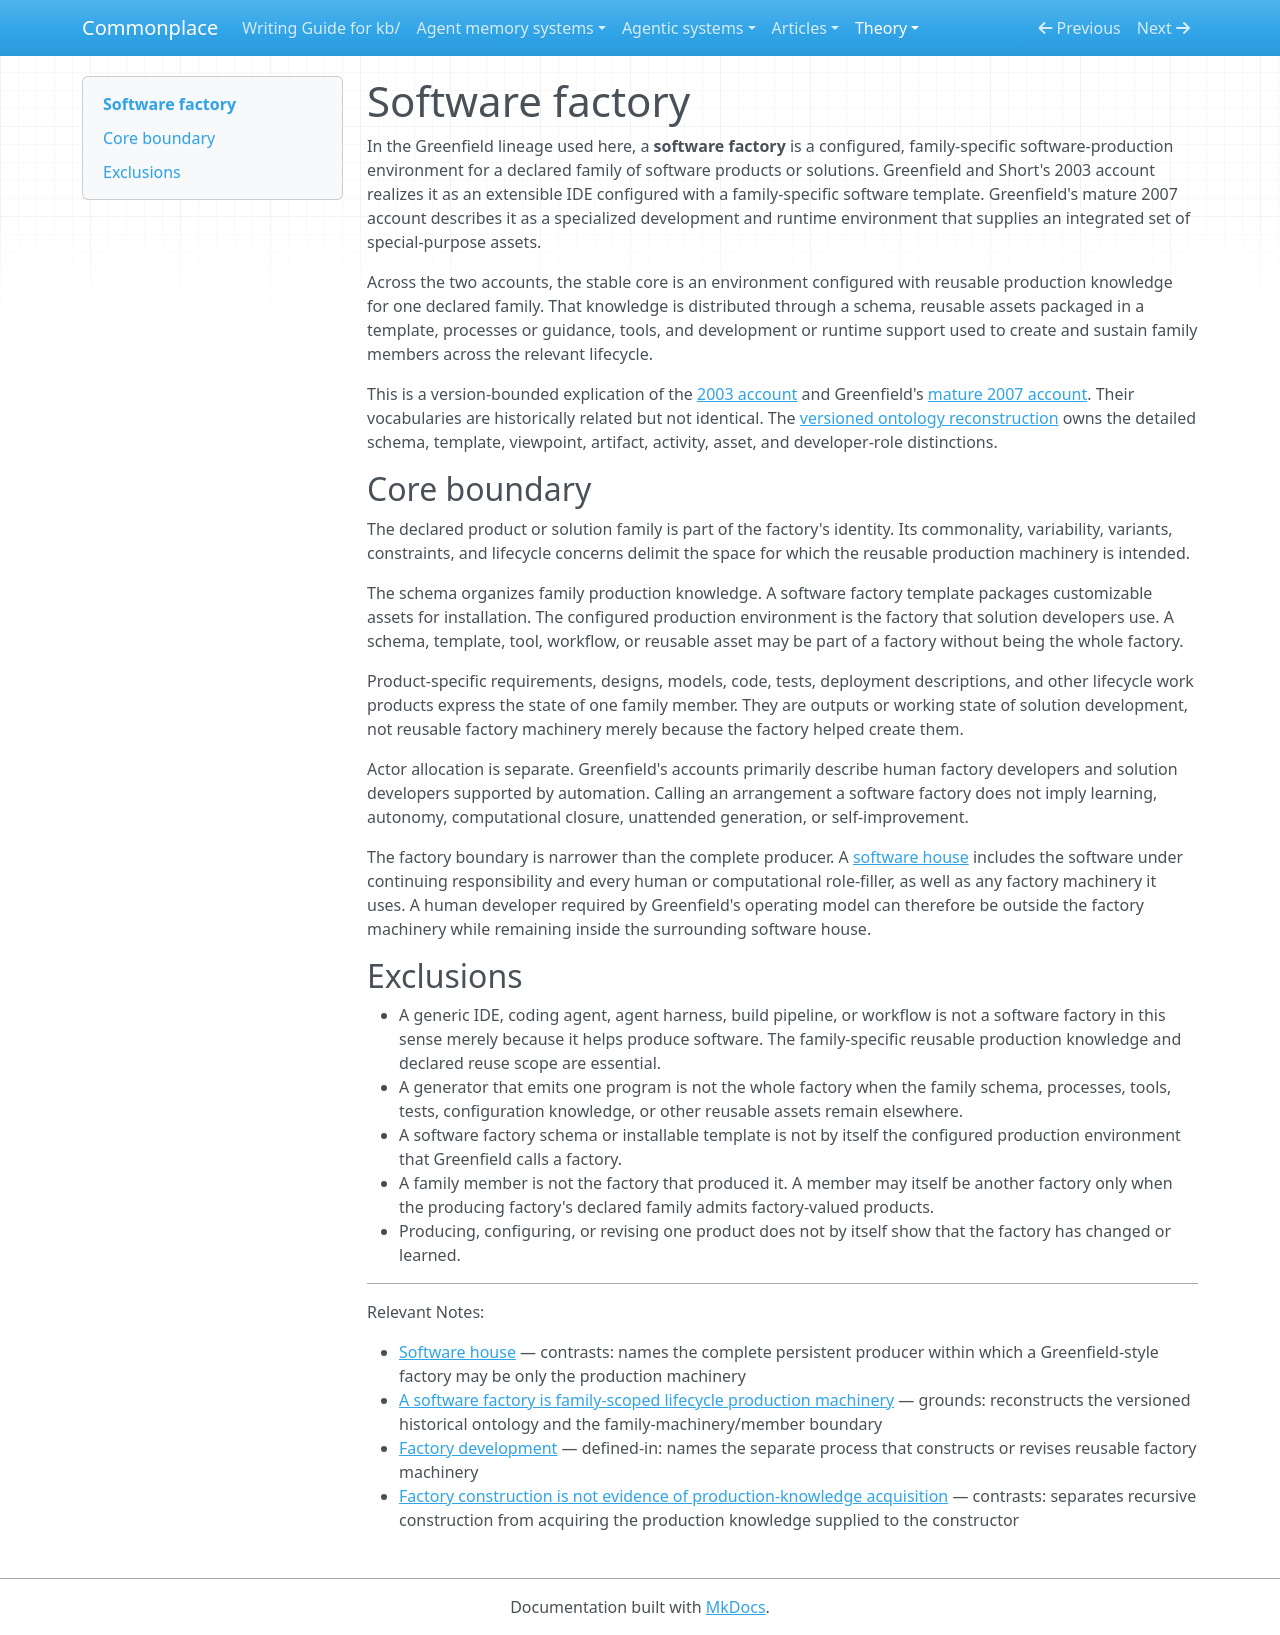

repository: zby/commonplace · page: theory/definitions/software-factory/index.html · generator: mkdocs

---
description: "Definition — in the Greenfield lineage, a software factory is a configured family-specific software-production environment"
type: types/definition.md
tags: [self-improving-systems, software-factory, learning-theory]
---

# Software factory

In the Greenfield lineage used here, a **software factory** is a configured, family-specific software-production environment for a declared family of software products or solutions. Greenfield and Short's 2003 account realizes it as an extensible IDE configured with a family-specific software template. Greenfield's mature 2007 account describes it as a specialized development and runtime environment that supplies an integrated set of special-purpose assets.

Across the two accounts, the stable core is an environment configured with reusable production knowledge for one declared family. That knowledge is distributed through a schema, reusable assets packaged in a template, processes or guidance, tools, and development or runtime support used to create and sustain family members across the relevant lifecycle.

This is a version-bounded explication of the [2003 account](../../sources/greenfield-short-software-factories-oopsla-2003.ingest.md) and Greenfield's [mature 2007 account](../../sources/greenfield-mass-customizing-software-factories-2007.ingest.md). Their vocabularies are historically related but not identical. The [versioned ontology reconstruction](../a-software-factory-is-family-scoped-lifecycle-production-machinery.md) owns the detailed schema, template, viewpoint, artifact, activity, asset, and developer-role distinctions.

## Core boundary

The declared product or solution family is part of the factory's identity. Its commonality, variability, variants, constraints, and lifecycle concerns delimit the space for which the reusable production machinery is intended.

The schema organizes family production knowledge. A software factory template packages customizable assets for installation. The configured production environment is the factory that solution developers use. A schema, template, tool, workflow, or reusable asset may be part of a factory without being the whole factory.

Product-specific requirements, designs, models, code, tests, deployment descriptions, and other lifecycle work products express the state of one family member. They are outputs or working state of solution development, not reusable factory machinery merely because the factory helped create them.

Actor allocation is separate. Greenfield's accounts primarily describe human factory developers and solution developers supported by automation. Calling an arrangement a software factory does not imply learning, autonomy, computational closure, unattended generation, or self-improvement.

The factory boundary is narrower than the complete producer. A [software house](./software-house.md) includes the software under continuing responsibility and every human or computational role-filler, as well as any factory machinery it uses. A human developer required by Greenfield's operating model can therefore be outside the factory machinery while remaining inside the surrounding software house.

## Exclusions

- A generic IDE, coding agent, agent harness, build pipeline, or workflow is not a software factory in this sense merely because it helps produce software. The family-specific reusable production knowledge and declared reuse scope are essential.
- A generator that emits one program is not the whole factory when the family schema, processes, tools, tests, configuration knowledge, or other reusable assets remain elsewhere.
- A software factory schema or installable template is not by itself the configured production environment that Greenfield calls a factory.
- A family member is not the factory that produced it. A member may itself be another factory only when the producing factory's declared family admits factory-valued products.
- Producing, configuring, or revising one product does not by itself show that the factory has changed or learned.

---

Relevant Notes:

- [Software house](./software-house.md) — contrasts: names the complete persistent producer within which a Greenfield-style factory may be only the production machinery
- [A software factory is family-scoped lifecycle production machinery](../a-software-factory-is-family-scoped-lifecycle-production-machinery.md) — grounds: reconstructs the versioned historical ontology and the family-machinery/member boundary
- [Factory development](./factory-development.md) — defined-in: names the separate process that constructs or revises reusable factory machinery
- [Factory construction is not evidence of production-knowledge acquisition](../factory-construction-does-not-establish-knowledge-acquisition.md) — contrasts: separates recursive construction from acquiring the production knowledge supplied to the constructor
